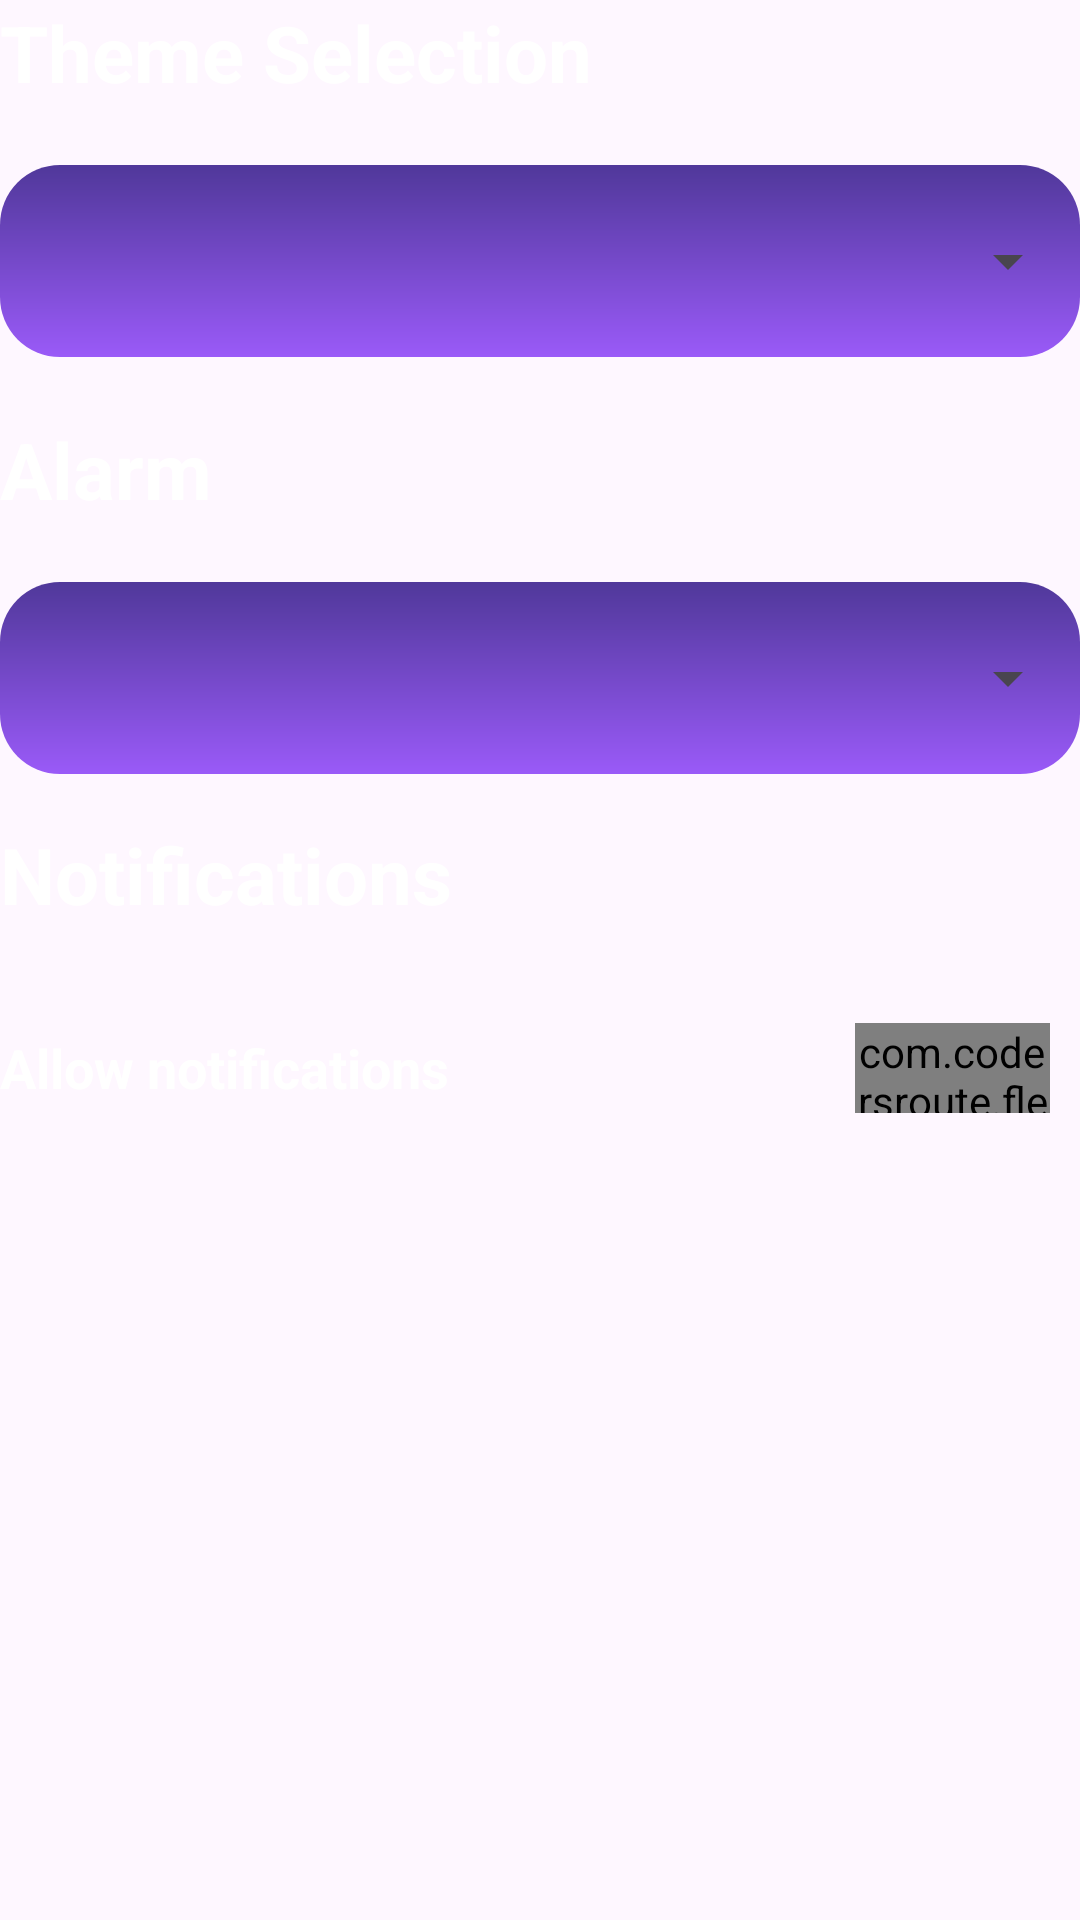

Layout XML and referenced resources for this Android screen:
<!-- AndroidManifest.xml: application theme Theme.Pomodorotimer -->
<!-- res/layout/fragment_settings_theme.xml -->
<?xml version="1.0" encoding="utf-8"?>
<layout xmlns:android="http://schemas.android.com/apk/res/android"
    xmlns:app="http://schemas.android.com/apk/res-auto">

    <data>
        <variable
            name="settingsVM"
            type="com.example.pomodoro_timer.viewmodels.SettingsViewModel" />
    </data>

    <ScrollView
        android:layout_width="match_parent"
        android:layout_height="match_parent">

        <androidx.constraintlayout.widget.ConstraintLayout
            android:layout_width="match_parent"
            android:layout_height="wrap_content">

            
            <com.google.android.material.textview.MaterialTextView
                android:id="@+id/theme_selection_title_id"
                android:layout_width="wrap_content"
                android:layout_height="wrap_content"
                android:text="@string/themes_selection_title"
                android:textSize="26sp"
                android:textStyle="bold"
                android:textColor="?attr/baseTextColor"
                app:layout_constraintStart_toStartOf="parent"
                app:layout_constraintTop_toTopOf="parent"/>

            
            <RelativeLayout
                android:id="@+id/theme_spinner_layout_id"
                android:layout_width="match_parent"
                android:layout_height="wrap_content"
                android:layout_marginTop="20dp"
                android:background="@drawable/background_gradient_card"
                app:layout_constraintTop_toBottomOf="@+id/theme_selection_title_id">

                <Spinner
                    android:id="@+id/theme_spinner_id"
                    android:layout_width="match_parent"
                    android:layout_height="48dp"
                    android:padding="12dp"
                    style="@style/Widget.App.Spinner"
                    android:layout_marginVertical="8dp"/>

            </RelativeLayout>

            
            <com.google.android.material.textview.MaterialTextView
                android:id="@+id/alarm_title_id"
                android:layout_width="wrap_content"
                android:layout_height="wrap_content"
                android:text="@string/alarm_title"
                android:textSize="26sp"
                android:textStyle="bold"
                android:textColor="@color/white"
                android:layout_marginTop="20dp"
                app:layout_constraintStart_toStartOf="parent"
                app:layout_constraintTop_toBottomOf="@+id/theme_spinner_layout_id"/>

            
            <RelativeLayout
                android:id="@+id/alarm_spinner_layout_id"
                android:layout_width="match_parent"
                android:layout_height="wrap_content"
                android:background="@drawable/background_gradient_card"
                android:layout_marginTop="20dp"
                app:layout_constraintTop_toBottomOf="@+id/alarm_title_id">

                <Spinner
                    android:id="@+id/alarm_spinner_id"
                    android:layout_width="match_parent"
                    android:layout_height="48dp"
                    android:padding="12dp"
                    style="@style/Widget.App.Spinner"
                    android:layout_marginVertical="8dp"/>

            </RelativeLayout>

            
            <com.google.android.material.textview.MaterialTextView
                android:id="@+id/notification_title_id"
                android:layout_width="match_parent"
                android:layout_height="wrap_content"
                android:layout_marginTop="16dp"
                android:text="@string/notifications_label"
                android:textColor="?attr/roundedBtnBg"
                android:textSize="26sp"
                android:textStyle="bold"
                app:layout_constraintStart_toStartOf="parent"
                app:layout_constraintTop_toBottomOf="@+id/alarm_spinner_layout_id" />

            
            <LinearLayout
                android:id="@+id/allow_notification_layout_id"
                android:layout_width="match_parent"
                android:layout_height="wrap_content"
                android:gravity="center_vertical"
                android:layout_marginTop="12dp"
                app:layout_constraintTop_toBottomOf="@+id/notification_title_id">

                
                <com.google.android.material.textview.MaterialTextView
                    android:id="@+id/allow_notification_label_id"
                    android:layout_width="0dp"
                    android:layout_height="wrap_content"
                    android:layout_weight="1"
                    android:text="@string/allow_notifications_label"
                    android:textSize="18sp"
                    android:textStyle="bold"
                    android:textColor="?attr/roundedBtnBg"
                    android:gravity="center|start"/>

                
                <com.codersroute.flexiblewidgets.FlexibleSwitch
                    android:id="@+id/allow_notification_switch_id"
                    android:layout_width="65dp"
                    android:layout_height="30dp"
                    android:layout_marginTop="20dp"
                    android:layout_marginBottom="20dp"
                    android:layout_marginLeft="10dp"
                    android:layout_marginRight="10dp"
                    android:layout_gravity="center"
                    android:textSize="12sp"
                    app:backgroundColorOnSwitchOn="?attr/bgColorOnSwitchOn"
                    app:backgroundColorOnSwitchOff="?attr/bgColorOnSwitchOff"
                    app:thumbColorOnSwitchOff="?attr/thumbColorOnSwitchOff"
                    app:thumbColorOnSwitchOn="?attr/thumbColorOnSwitchOn"
                    app:strokeColorOnSwitchOn="?attr/strokeColorOnSwitchOn"
                    app:strokeColorOnSwitchOff="?attr/strokeColorOnSwitchOff"/>
            </LinearLayout>

            










































        </androidx.constraintlayout.widget.ConstraintLayout>
    </ScrollView>
</layout>
<!-- resources referenced by this layout -->
<resources>
  <color name="white">#FFFFFFFF</color>
  <!-- drawable background_gradient_card (drawable) -->
  <?xml version="1.0" encoding="utf-8"?>
  <shape xmlns:android="http://schemas.android.com/apk/res/android"
      android:shape="rectangle">
      <solid android:color="#1bc0a7" />
      <gradient
          android:type="linear"
          android:angle="90"
          android:startColor="@color/bottom_nav_color2"
          android:endColor="@color/bottom_nav_color1"/>
      <corners android:radius="20dp"/>
  </shape>
  <string name="alarm_title">Alarm</string>
  <string name="allow_notifications_label">Allow notifications</string>
  <string name="notifications_label">Notifications</string>
  <string name="nudge_label">Nudge</string>
  <string name="themes_selection_title">Theme Selection</string>
  <style name="Widget.App.Spinner" parent="Widget.AppCompat.TextView.SpinnerItem">
          <item name="android:popupBackground">@drawable/background_gradient_card</item>
          <item name="android:dropDownVerticalOffset">48dp</item>
          <item name="android:dropDownSelector">@drawable/background_dim_curved_purple</item>
          <item name="android:dropDownWidth">wrap_content</item>
      </style>
  <color name="bottom_nav_color2">#9A5AF8</color>
  <color name="bottom_nav_color1">#50389A</color>
  <!-- drawable background_dim_curved_purple (drawable) -->
  <?xml version="1.0" encoding="utf-8"?>
  <shape xmlns:android="http://schemas.android.com/apk/res/android"
      android:shape="rectangle">
      <solid android:color="?attr/backgroundDimCurvedColor2" />
      <corners android:radius="20dp"/>
  </shape>
  <style name="Base.Theme.Pomodorotimer" parent="Theme.Material3.Light.NoActionBar">
          
          
      </style>
  <color name="count_down_color">#7356F3</color>
  <color name="icon_bg1">#50389A</color>
  <color name="category_title_color3">#50389A</color>
  <color name="task_indicator_color2">#935BEE</color>
  <color name="category_title_color4">#898989</color>
  <color name="logout_btn_color">#80B54CAA</color>
  <color name="background_dim_color1">#806E4CB5</color>
  <color name="background_dim_color2">#CCFFFFFF</color>
  <color name="text_color">#7356F3</color>
  <color name="cropped_ellipse_color2">#F695F9</color>
  <color name="icon_bg2">#7549C9</color>
  <color name="icon_bg3">#C59ECC</color>
  <color name="cropped_ellipse_color1">#7255F3</color>
  <color name="cropped_ellipse_color3">#ECE3FC</color>
  <color name="dim_color2">#33000000</color>
  <!-- drawable ic_add2 (drawable) -->
  <vector xmlns:android="http://schemas.android.com/apk/res/android"
      android:width="250dp"
      android:height="250dp"
      android:viewportWidth="50"
      android:viewportHeight="50">
    <path
        android:pathData="M25,2C12.309,2 2,12.309 2,25C2,37.691 12.309,48 25,48C37.691,48 48,37.691 48,25C48,12.309 37.691,2 25,2zM25,4C36.61,4 46,13.39 46,25C46,36.61 36.61,46 25,46C13.39,46 4,36.61 4,25C4,13.39 13.39,4 25,4zM24,13L24,24L13,24L13,26L24,26L24,37L26,37L26,26L37,26L37,24L26,24L26,13L24,13z"
        android:fillColor="#7950F2"/>
  </vector>
  <color name="task_indicator_color1">#F790FA</color>
</resources>
